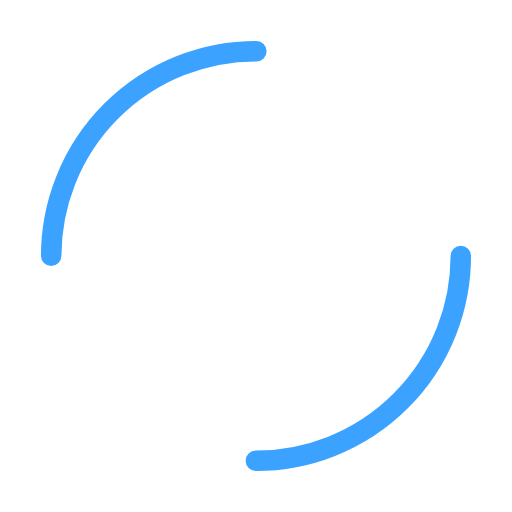
t = 0.00 s
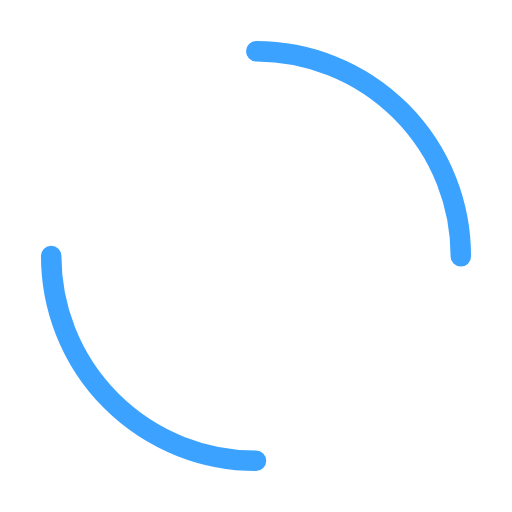
t = 0.25 s
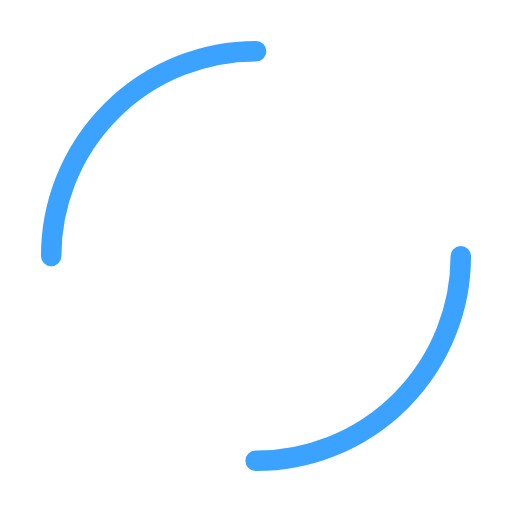
t = 0.50 s
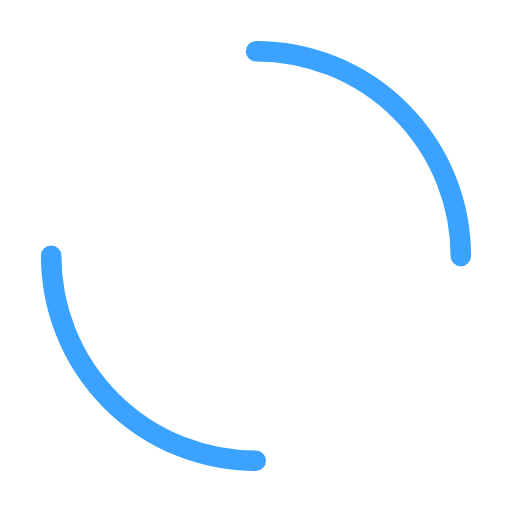
t = 0.75 s

The animated SVG that drew these frames (rendered in a browser with its animation timeline set to each time). Animation: 1 SMIL element (animateTransform=1); one cycle of 1.00 s, repeats indefinitely.

<svg width="200px"  height="200px"  xmlns="http://www.w3.org/2000/svg" viewBox="0 0 100 100" preserveAspectRatio="xMidYMid" class="lds-dual-ring" style="background: none;"><circle cx="50" cy="50" ng-attr-r="{{config.radius}}" ng-attr-stroke-width="{{config.width}}" ng-attr-stroke="{{config.stroke}}" ng-attr-stroke-dasharray="{{config.dasharray}}" fill="none" stroke-linecap="round" r="40" stroke-width="4" stroke="#3ba3ff" stroke-dasharray="62.83185307179586 62.83185307179586" transform="rotate(318 50 50)"><animateTransform attributeName="transform" type="rotate" calcMode="linear" values="0 50 50;360 50 50" keyTimes="0;1" dur="1s" begin="0s" repeatCount="indefinite"></animateTransform></circle></svg>
